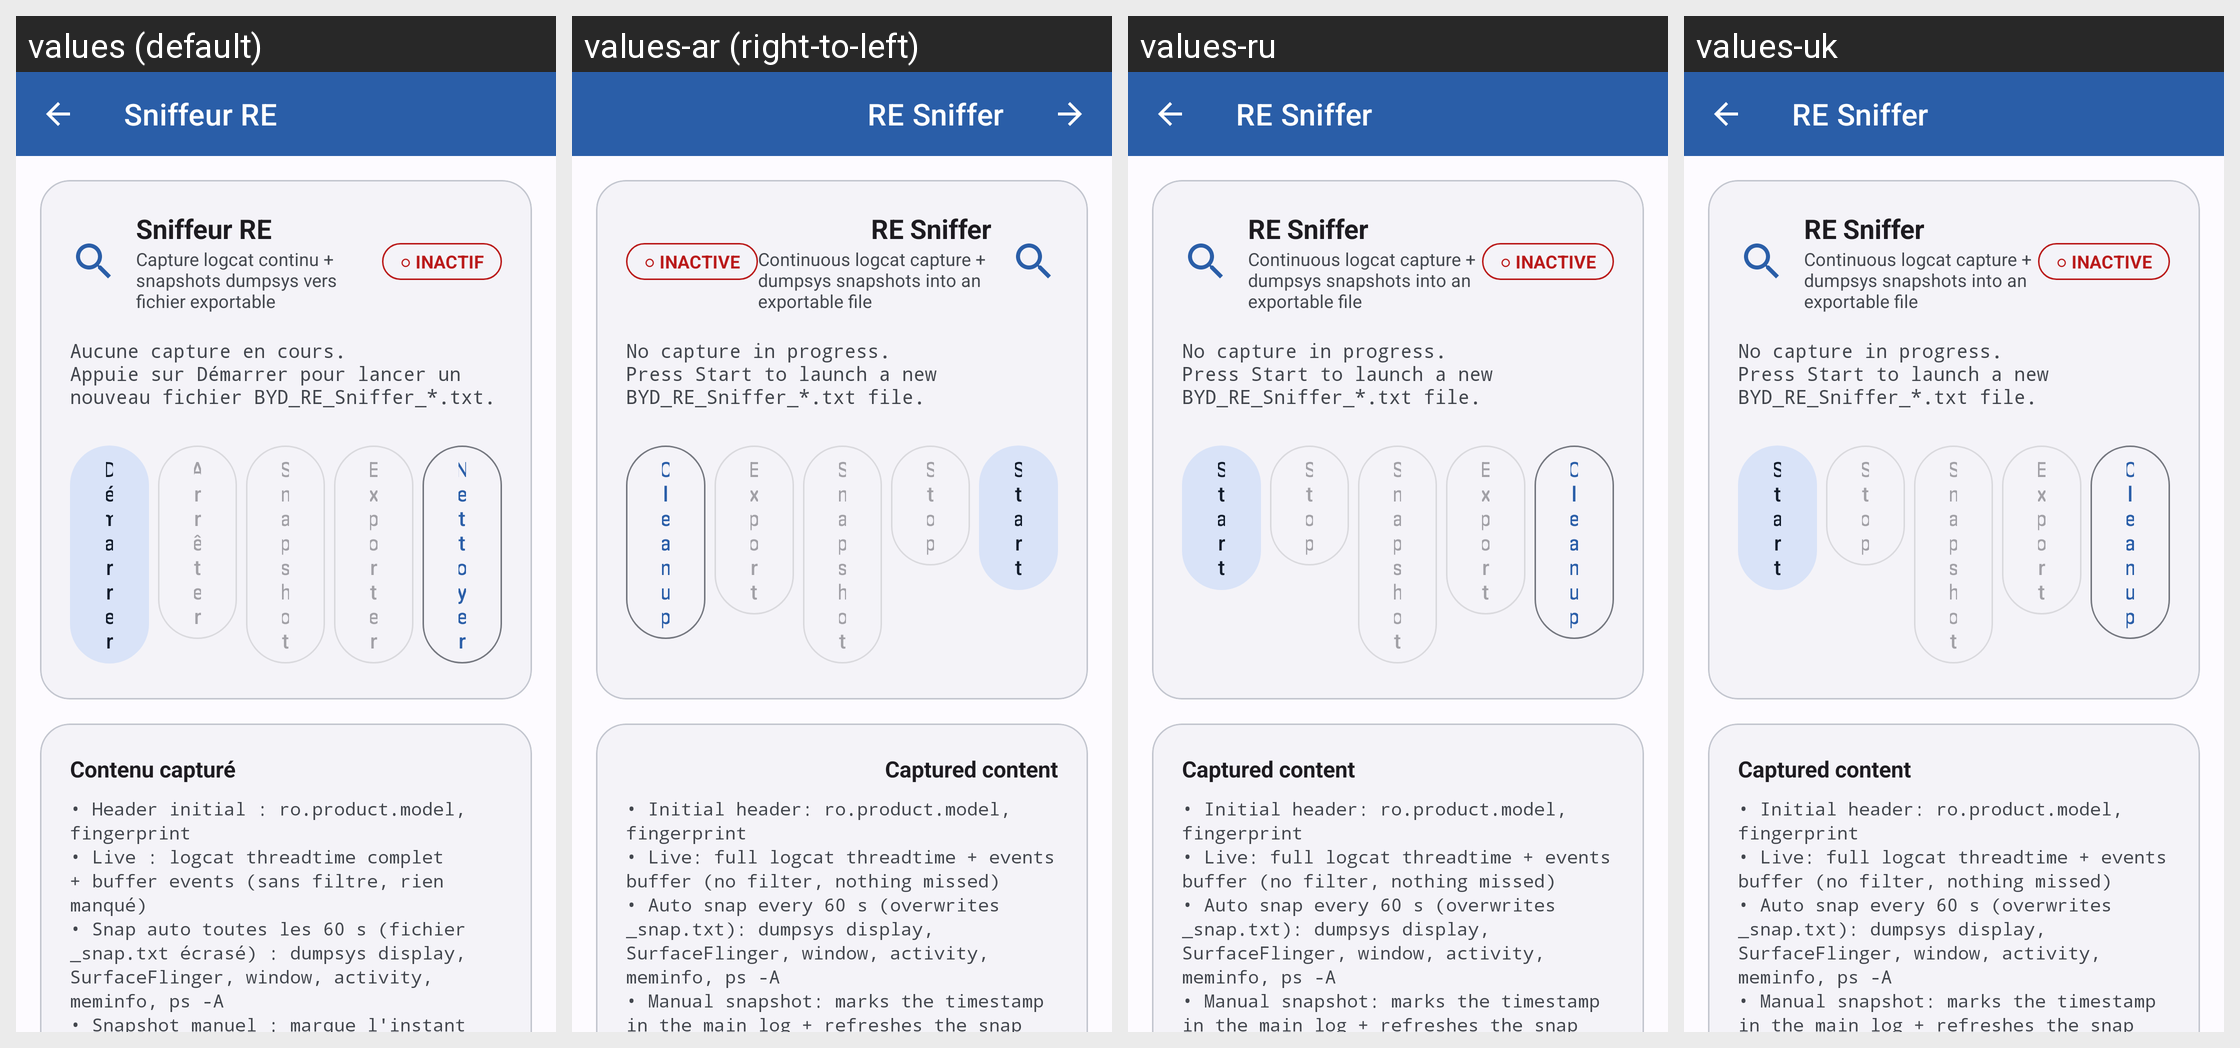

This grid shows one Android layout under several languages. Give, for every string resource on the screen, its name, the default text and each shown locale's text.
Android screen res/layout/activity_sniffer.xml rendered under 4 locales, left to right: values (default), values-ar (right-to-left), values-ru, values-uk. Device: Nexus 5 (rendered at 1080×1920; each locale shown at half size, 540×960, under a caption strip naming it); theme Theme.DashCastDevTools.
Other locales in the repository, not shown: values-be, values-de, values-en, values-es, values-it, values-kk, values-pl, values-tr, values-uz.
Strings drawn on this screen, with the default value and each locale's value (text and hints the layout hard-codes, and strings that could not be matched under every locale, appear in the picture but are not listed):

sniffer_title
  values: Sniffeur RE
  values-ar: RE Sniffer
  values-ru: RE Sniffer
  values-uk: RE Sniffer

sniffer_subtitle
  values: Capture logcat continu + snapshots dumpsys vers fichier exportable
  values-ar: Continuous logcat capture + dumpsys snapshots into an exportable file
  values-ru: Continuous logcat capture + dumpsys snapshots into an exportable file
  values-uk: Continuous logcat capture + dumpsys snapshots into an exportable file

sniffer_pill_inactive
  values: ○ INACTIF
  values-ar: ○ INACTIVE
  values-ru: ○ INACTIVE
  values-uk: ○ INACTIVE

sniffer_idle
  values: Aucune capture en cours.
      Appuie sur Démarrer pour lancer un nouveau fichier BYD_RE_Sniffer_*.txt.
  values-ar: No capture in progress.
      Press Start to launch a new BYD_RE_Sniffer_*.txt file.
  values-ru: No capture in progress.
      Press Start to launch a new BYD_RE_Sniffer_*.txt file.
  values-uk: No capture in progress.
      Press Start to launch a new BYD_RE_Sniffer_*.txt file.

sniffer_btn_start
  values: Démarrer
  values-ar: Start
  values-ru: Start
  values-uk: Start

sniffer_btn_stop
  values: Arrêter
  values-ar: Stop
  values-ru: Stop
  values-uk: Stop

sniffer_btn_snapshot
  values: Snapshot
  values-ar: Snapshot
  values-ru: Snapshot
  values-uk: Snapshot

sniffer_btn_export
  values: Exporter
  values-ar: Export
  values-ru: Export
  values-uk: Export

sniffer_btn_cleanup
  values: Nettoyer
  values-ar: Cleanup
  values-ru: Cleanup
  values-uk: Cleanup

sniffer_content_title
  values: Contenu capturé
  values-ar: Captured content
  values-ru: Captured content
  values-uk: Captured content

sniffer_content_body
  values: • Header initial : ro.product.model, fingerprint
      • Live : logcat threadtime complet + buffer events (sans filtre, rien manqué)
      • Snap auto toutes les 60 s (fichier _snap.txt écrasé) : dumpsys display, SurfaceFlinger, window, activity, meminfo, ps -A
      • Snapshot manuel : marque l'instant dans le log principal + rafraîchit le snap
      • Persistance : la capture survit à la rotation/destruction …[clipped]
  values-ar: • Initial header: ro.product.model, fingerprint
      • Live: full logcat threadtime + events buffer (no filter, nothing missed)
      • Auto snap every 60 s (overwrites _snap.txt): dumpsys display, SurfaceFlinger, window, activity, meminfo, ps -A
      • Manual snapshot: marks the timestamp in the main log + refreshes the snap
      • Persistence: capture survives Activity rotation/destruction (setsid process)
  values-ru: • Initial header: ro.product.model, fingerprint
      • Live: full logcat threadtime + events buffer (no filter, nothing missed)
      • Auto snap every 60 s (overwrites _snap.txt): dumpsys display, SurfaceFlinger, window, activity, meminfo, ps -A
      • Manual snapshot: marks the timestamp in the main log + refreshes the snap
      • Persistence: capture survives Activity rotation/destruction (setsid process)
  values-uk: • Initial header: ro.product.model, fingerprint
      • Live: full logcat threadtime + events buffer (no filter, nothing missed)
      • Auto snap every 60 s (overwrites _snap.txt): dumpsys display, SurfaceFlinger, window, activity, meminfo, ps -A
      • Manual snapshot: marks the timestamp in the main log + refreshes the snap
      • Persistence: capture survives Activity rotation/destruction (setsid process)
